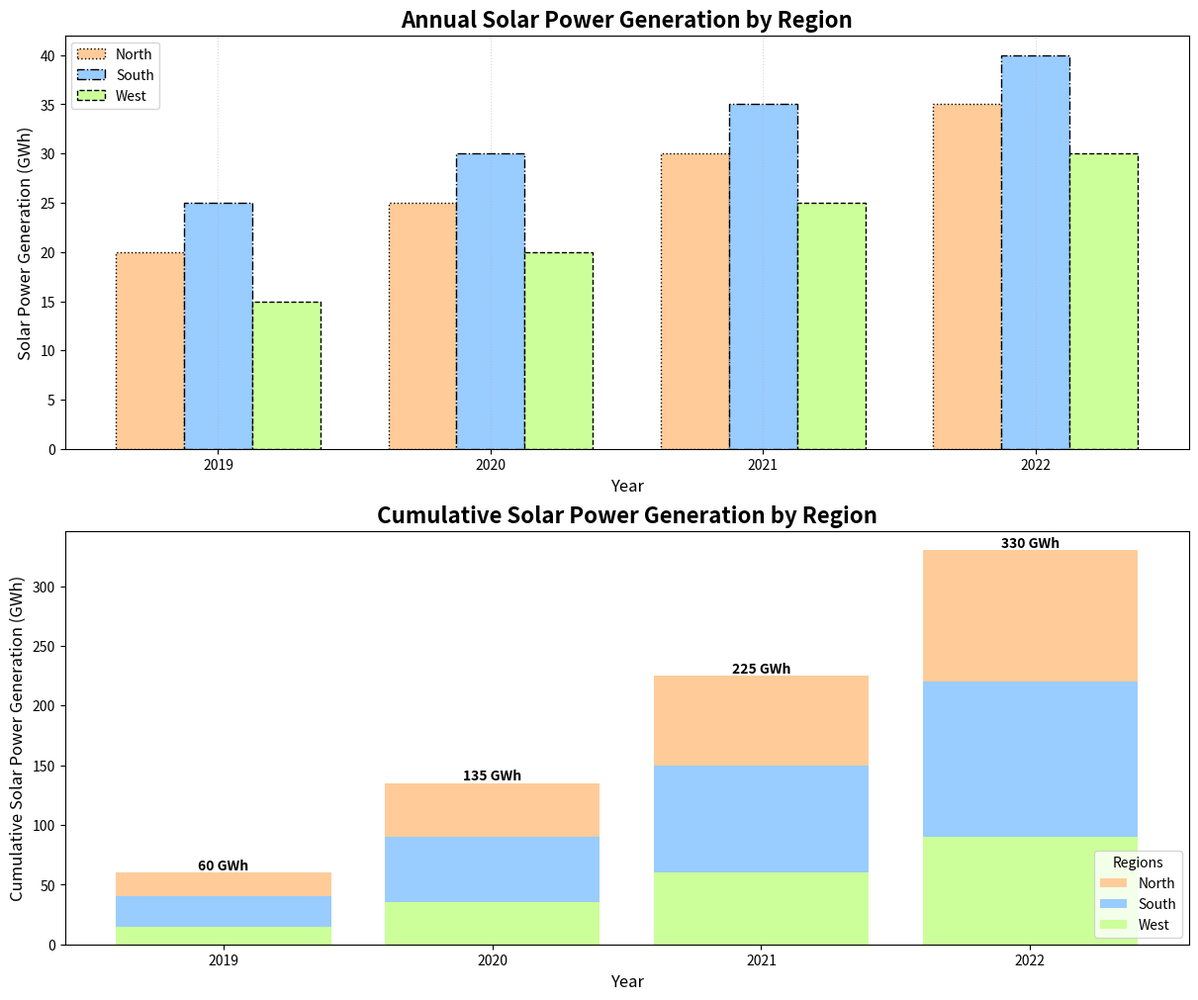

Here is the Python script that generated this plot:
import matplotlib.pyplot as plt
import numpy as np

# Define regions and years
regions = ['North', 'South', 'West']
years = ['2019', '2020', '2021', '2022']

# Annual solar power generation data (GWh) for each region
north_generation = np.array([20, 25, 30, 35])
south_generation = np.array([25, 30, 35, 40])
west_generation = np.array([15, 20, 25, 30])

# Create cumulative data for stacked bar chart
total_generation = north_generation + south_generation + west_generation
north_cumulative = np.cumsum(north_generation)
south_cumulative = np.cumsum(south_generation)
west_cumulative = np.cumsum(west_generation)

# Colors
colors = ['#ffcc99', '#99ccff', '#ccff99']

# Create the figure and axes for the plot
fig, axs = plt.subplots(nrows=2, figsize=(12, 10), constrained_layout=True)

# Subplot 1: Annual Solar Power Generation by Region
x = np.arange(len(years))
bar_width = 0.25

# North
axs[0].bar(x - bar_width, north_generation, width=bar_width, color=colors[0], label='North', linestyle='dotted', edgecolor='black')
# South
axs[0].bar(x, south_generation, width=bar_width, color=colors[1], label='South', linestyle='dashdot', edgecolor='black')
# West
axs[0].bar(x + bar_width, west_generation, width=bar_width, color=colors[2], label='West', linestyle='dashed', edgecolor='black')

# Set labels and title
axs[0].set_xlabel('Year', fontsize=12)
axs[0].set_ylabel('Solar Power Generation (GWh)', fontsize=12)
axs[0].set_title('Annual Solar Power Generation by Region', fontsize=16, fontweight='bold')
axs[0].set_xticks(x)
axs[0].set_xticklabels(years)
axs[0].legend(loc='upper left')  # Changed legend position
axs[0].xaxis.grid(True, linestyle=':', alpha=0.5)  # Changed grid from y to x axis

# Subplot 2: Cumulative Solar Power Generation by Region
axs[1].bar(years, north_cumulative, color=colors[0], label='North', bottom=south_cumulative + west_cumulative)
axs[1].bar(years, south_cumulative, color=colors[1], label='South', bottom=west_cumulative)
axs[1].bar(years, west_cumulative, color=colors[2], label='West')

# Set labels and title
axs[1].set_xlabel('Year', fontsize=12)
axs[1].set_ylabel('Cumulative Solar Power Generation (GWh)', fontsize=12)
axs[1].set_title('Cumulative Solar Power Generation by Region', fontsize=16, fontweight='bold')

# Annotate each bar with the cumulative value
for i, (n, s, w) in enumerate(zip(north_cumulative, south_cumulative, west_cumulative)):
    axs[1].text(i, n + s + w, f'{n+s+w} GWh', ha='center', va='bottom', fontsize=10, fontweight='bold')

axs[1].legend(title='Regions', loc='lower right')  # Changed legend position

# Display the plot
plt.show()
